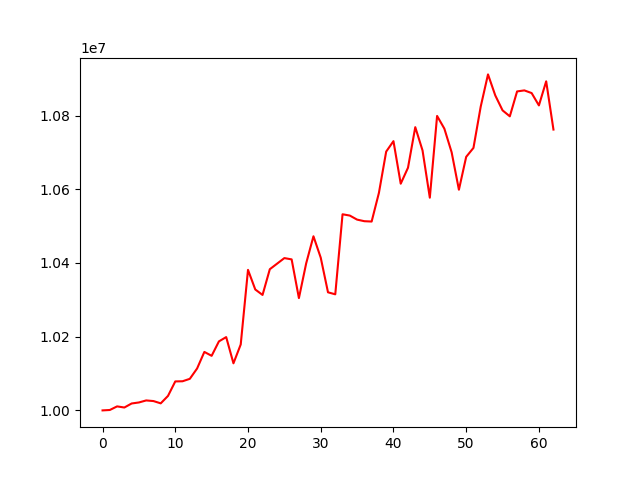

Values plotted in this chart, from the file beside it:
account_value, date, daily_return
10000000, 20240104, 
10001118, 20240105, 0.0001118
10010867, 20240108, 0.0009748
10007829, 20240109, -0.0003035
10018762, 20240110, 0.001092
10021541, 20240111, 0.0002773
10027037, 20240112, 0.0005485
10025342, 20240116, -0.000169
10019102, 20240117, -0.0006225
10039318, 20240118, 0.002018
10078613, 20240119, 0.003914
10079040, 20240122, 4.238766772068914e-05
10085652, 20240123, 0.000656
10113654, 20240124, 0.002776
10158651, 20240125, 0.004449
10148068, 20240126, -0.001042
10187179, 20240129, 0.003854
10198888, 20240130, 0.001149
10127759, 20240131, -0.006974
10178871, 20240201, 0.005047
10381268, 20240202, 0.01988
10328021, 20240205, -0.005129
10313235, 20240206, -0.001432
10383029, 20240207, 0.006767
10398104, 20240208, 0.001452
10413192, 20240209, 0.001451
10409676, 20240212, -0.0003377
10304646, 20240213, -0.01009
10398963, 20240214, 0.009153
10472367, 20240215, 0.007059
10414384, 20240216, -0.005537
10320372, 20240220, -0.009027
10314924, 20240221, -0.0005279
10532081, 20240222, 0.02105
10528551, 20240223, -0.0003352
10517583, 20240226, -0.001042
10513269, 20240227, -0.0004101
10512356, 20240228, -8.684154287807999e-05
10590045, 20240229, 0.00739
10702088, 20240301, 0.01058
10730450, 20240304, 0.00265
10615035, 20240305, -0.01076
10658393, 20240306, 0.004085
10768397, 20240307, 0.01032
10705135, 20240308, -0.005875
10577073, 20240311, -0.01196
10798869, 20240312, 0.02097
10764347, 20240313, -0.003197
10700227, 20240314, -0.005957
10598668, 20240315, -0.009491
10687854, 20240318, 0.008415
10712121, 20240319, 0.00227
10824355, 20240320, 0.01048
10911543, 20240321, 0.008055
10854513, 20240322, -0.005227
10814009, 20240325, -0.003732
10797792, 20240326, -0.0015
10865369, 20240327, 0.006258
10868135, 20240328, 0.0002546
10860898, 20240401, -0.0006659
... 3 more rows
